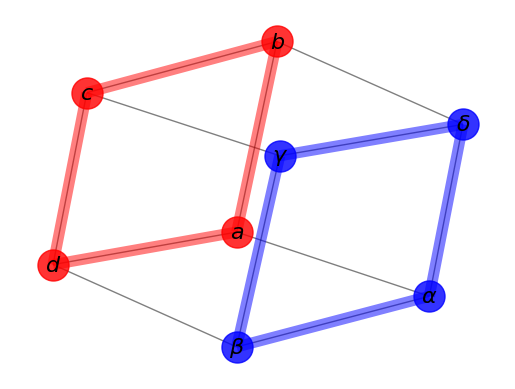

Reproduce this figure in Python.
# from igraph import *
# g = Graph.Famous("petersen")
# summary(g)
# plot(g)
#
#
# #networkx画图
#
# import networkx as nx
#
#
# G = nx.Graph()#创建空的网络图
# lists = [[('a','b',5.0),('b','c',3.0),('a','c',1.0)]]
# G.add_edge(1,2)
# import matplotlib.pyplot as plt
#
# nx.draw(G)
# plt.show()
#
#
#
#

# Author: Aric Hagberg (hagberg@lanl.gov)
import matplotlib.pyplot as plt
import networkx as nx

G = nx.cubical_graph()
pos = nx.spring_layout(G)  # positions for all nodes

# nodes
nx.draw_networkx_nodes(G, pos,
                       nodelist=[0, 1, 2, 3],
                       node_color='r',
                       node_size=500,
                       alpha=0.8)



nx.draw_networkx_nodes(G, pos,
                       nodelist=[4, 5, 6, 7],
                       node_color='b',
                       node_size=500,
                       alpha=0.8)




# edges
nx.draw_networkx_edges(G, pos, width=1.0, alpha=0.5)
nx.draw_networkx_edges(G, pos,
                       edgelist=[(0, 1), (1, 2), (2, 3), (3, 0)],
                       width=8, alpha=0.5, edge_color='r')
nx.draw_networkx_edges(G, pos,
                       edgelist=[(4, 5), (5, 6), (6, 7), (7, 4)],
                       width=8, alpha=0.5, edge_color='b')


# some math labels
labels = {}
labels[0] = r'$a$'
labels[1] = r'$b$'
labels[2] = r'$c$'
labels[3] = r'$d$'
labels[4] = r'$\alpha$'
labels[5] = r'$\beta$'
labels[6] = r'$\gamma$'
labels[7] = r'$\delta$'
nx.draw_networkx_labels(G, pos, labels, font_size=16)

plt.axis('off')
plt.show()

















def plot_graph(porgration_node_list,porgration_edge_list):
    '''
    :param porgration_list:  #只需要传播节点以及边的list就可以了
    :return:
    '''
    G = nx.cubical_graph()
    pos = nx.spring_layout(G)  # positions for all nodes
    '''
    1 首先生成颜色表，需要几种颜色根据图来的。
    
    
    '''

    #根据node_list长度确定时间t。
        #
    for t in range(len(porgration_node_list)):
        pass



    # nodes
    nx.draw_networkx_nodes(G, pos,
                           nodelist=[0, 1, 2, 3],
                           node_color='r',
                           node_size=500,
                           alpha=0.8)

    nx.draw_networkx_nodes(G, pos,
                           nodelist=[4, 5, 6, 7],
                           node_color='b',
                           node_size=500,
                           alpha=0.8)

    # edges
    nx.draw_networkx_edges(G, pos, width=1.0, alpha=0.5)
    nx.draw_networkx_edges(G, pos,
                           edgelist=[(0, 1), (1, 2), (2, 3), (3, 0)],
                           width=8, alpha=0.5, edge_color='r')
    nx.draw_networkx_edges(G, pos,
                           edgelist=[(4, 5), (5, 6), (6, 7), (7, 4)],
                           width=8, alpha=0.5, edge_color='b')

    # some math labels
    labels = {}
    labels[0] = r'$a$'
    labels[1] = r'$b$'
    labels[2] = r'$c$'
    labels[3] = r'$d$'
    labels[4] = r'$\alpha$'
    labels[5] = r'$\beta$'
    labels[6] = r'$\gamma$'
    labels[7] = r'$\delta$'
    nx.draw_networkx_labels(G, pos, labels, font_size=16)

    plt.axis('off')
    plt.show()
